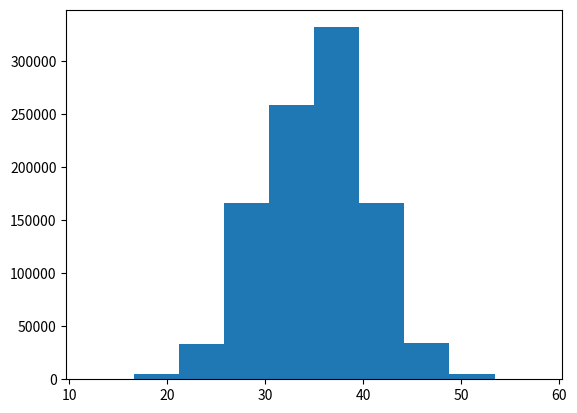

Write Python code to recreate this figure.
import matplotlib.pyplot as plt
import numpy as np
import random

ys = []
for rep in range(1000000):
    y = 0
    for k in range(10):
        x = random.choice([1,2,3,4,5,6])
        y = y + x
    ys.append(y)
plt.hist(ys)
plt.show()
